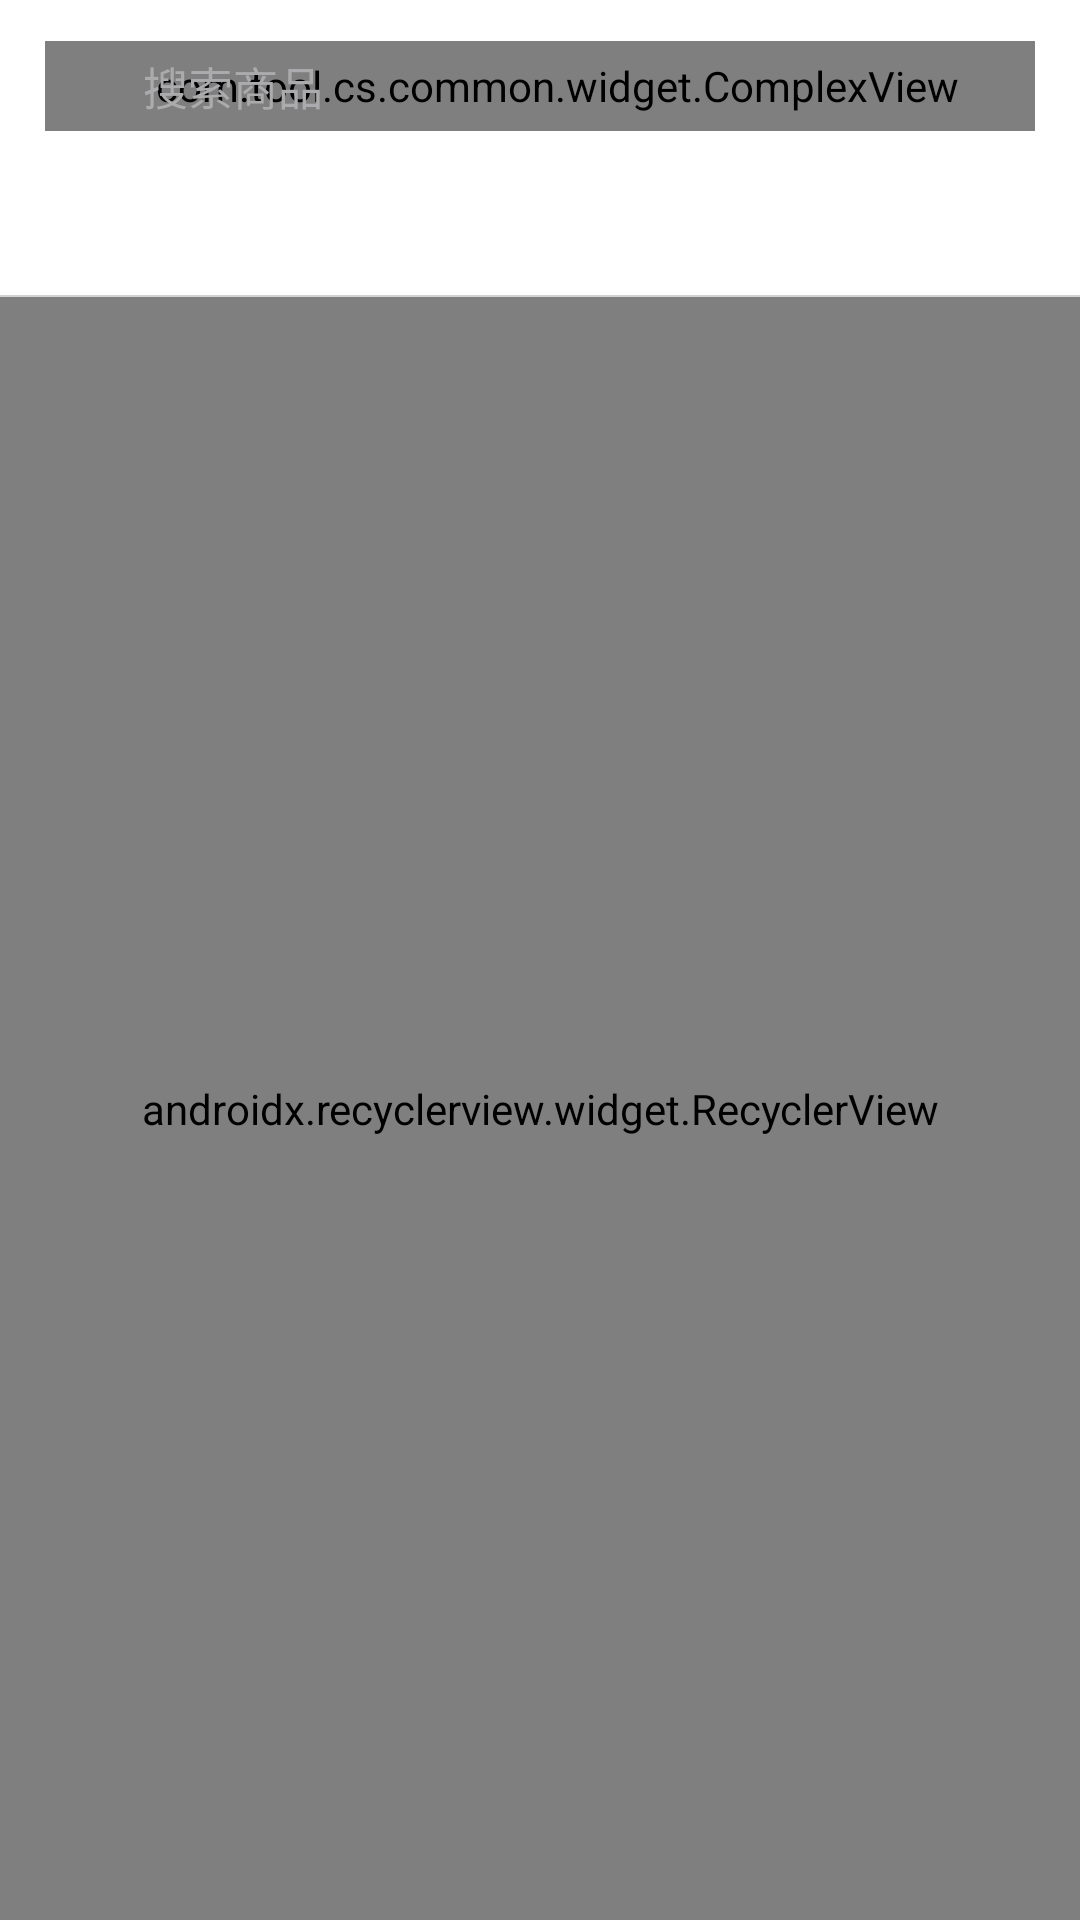

Layout XML and referenced resources for this Android screen:
<!-- AndroidManifest.xml: application theme AppTheme -->
<!-- res/layout/activity_search.xml -->
<?xml version="1.0" encoding="utf-8"?>
<LinearLayout xmlns:android="http://schemas.android.com/apk/res/android"
    xmlns:app="http://schemas.android.com/apk/res-auto"
    xmlns:tools="http://schemas.android.com/tools"
    android:layout_width="match_parent"
    android:layout_height="match_parent"
    android:orientation="vertical">

    <FrameLayout
        android:id="@+id/fl_search"
        android:layout_width="match_parent"
        android:layout_height="wrap_content"
        android:background="@android:color/white"
        app:layout_constraintTop_toTopOf="parent">

        <com.tool.cs.common.widget.ComplexView
            android:layout_width="match_parent"
            android:layout_height="@dimen/dp_30"
            android:layout_marginLeft="@dimen/dp_15"
            android:layout_marginTop="13.5dp"
            android:layout_marginRight="@dimen/dp_15"
            android:layout_marginBottom="9.5dp"
            android:paddingStart="11.5dp"
            android:paddingLeft="11.5dp"
            android:textColor="#999"
            app:cvClickable="false"
            app:cvCornersRadius="@dimen/dp_15"
            app:cvGravity="left"
            app:cvIconPadding="@dimen/dp_6"
            app:cvIconStart="@drawable/ic_search"
            app:cvNormalBgColor="#f8f8f8"
            tools:ignore="RtlSymmetry" />

        <android.support.v7.widget.AppCompatEditText
            android:id="@+id/et_search"
            style="@style/EtStyle"
            android:layout_height="@dimen/dp_30"
            android:layout_marginLeft="@dimen/dp_15"
            android:layout_marginTop="13.5dp"
            android:layout_marginRight="@dimen/dp_15"
            android:layout_marginBottom="9.5dp"
            android:hint="@string/hint_search_product"
            android:imeOptions="actionSearch"
            android:inputType="text"
            android:paddingStart="32.5dp"
            android:paddingLeft="32.5dp"
            tools:ignore="RtlSymmetry" />
    </FrameLayout>

    <include layout="@layout/layout_tab_layout" />

    <View style="@style/HLineStyle" />

    <include layout="@layout/layout_recycler" />
</LinearLayout>
<!-- res/layout/layout_tab_layout.xml (included above) -->
<?xml version="1.0" encoding="utf-8"?>
<android.support.design.widget.TabLayout xmlns:android="http://schemas.android.com/apk/res/android"
    xmlns:app="http://schemas.android.com/apk/res-auto"
    android:id="@+id/mTabLayout"
    android:layout_width="match_parent"
    android:layout_height="@dimen/dp_45"
    android:background="@android:color/white"
    app:tabIndicatorColor="#EEB5B6"
    app:tabIndicatorFullWidth="false"
    app:tabIndicatorHeight="4.5dp"
    app:tabMode="fixed"
    app:tabPaddingEnd="-1dp"
    app:tabPaddingStart="-1dp"
    app:tabRippleColor="@android:color/transparent"
    app:tabSelectedTextColor="#030303"
    app:tabTextColor="#030303" />
<!-- res/layout/layout_recycler.xml (included above) -->
<?xml version="1.0" encoding="utf-8"?>
<android.support.v7.widget.RecyclerView xmlns:android="http://schemas.android.com/apk/res/android"
    xmlns:app="http://schemas.android.com/apk/res-auto"
    xmlns:tools="http://schemas.android.com/tools"
    android:id="@+id/mRecyclerView"
    android:layout_width="match_parent"
    android:layout_height="match_parent"
    android:orientation="vertical"
    app:layoutManager="android.support.v7.widget.LinearLayoutManager"
    tools:itemCount="50"
    tools:listitem="@android:layout/simple_list_item_1" />
<!-- resources referenced by this layout -->
<resources>
  <dimen name="dp_15">15dp</dimen>
  <dimen name="dp_30">30dp</dimen>
  <dimen name="dp_45">45dp</dimen>
  <dimen name="dp_6">6dp</dimen>
  <!-- drawable ic_search: png bitmap (drawable-xhdpi, 2191 bytes) -->
  <string name="hint_search_product">搜索商品</string>
  <style name="EtStyle">
          <item name="android:layout_width">match_parent</item>
          <item name="android:layout_height">wrap_content</item>
          <item name="android:textSize">15sp</item>
          <item name="android:textColor">@color/colorText</item>
          <item name="android:textColorHint">@color/colorHint</item>
          <item name="android:textCursorDrawable">@drawable/shape_edt_cursor</item>
          <item name="android:background">@null</item>
      </style>
  <style name="HLineStyle">
          <item name="android:layout_width">match_parent</item>
          <item name="android:layout_height">0.5dp</item>
          <item name="android:background">@color/colorLine</item>
      </style>
  <style name="AppTheme" parent="Theme.AppCompat.Light.NoActionBar">
          
          <item name="colorPrimary">@color/colorPrimary</item>
          <item name="colorPrimaryDark">@color/colorPrimaryDark</item>
          <item name="colorAccent">@color/colorAccent</item>
      </style>
  <color name="colorText">#000</color>
  <color name="colorHint">#ABABAD</color>
  <!-- drawable shape_edt_cursor (drawable) -->
  <?xml version="1.0" encoding="utf-8"?>
  <shape xmlns:android="http://schemas.android.com/apk/res/android">
  
      <solid android:color="@color/colorAccent" />
      <size android:width="1dp" />
  </shape>
  <color name="colorLine">#D2D2D2</color>
  <color name="colorPrimary">#E6000A</color>
  <color name="colorPrimaryDark">#F7CA50</color>
  <color name="colorAccent">#03DAC5</color>
</resources>
